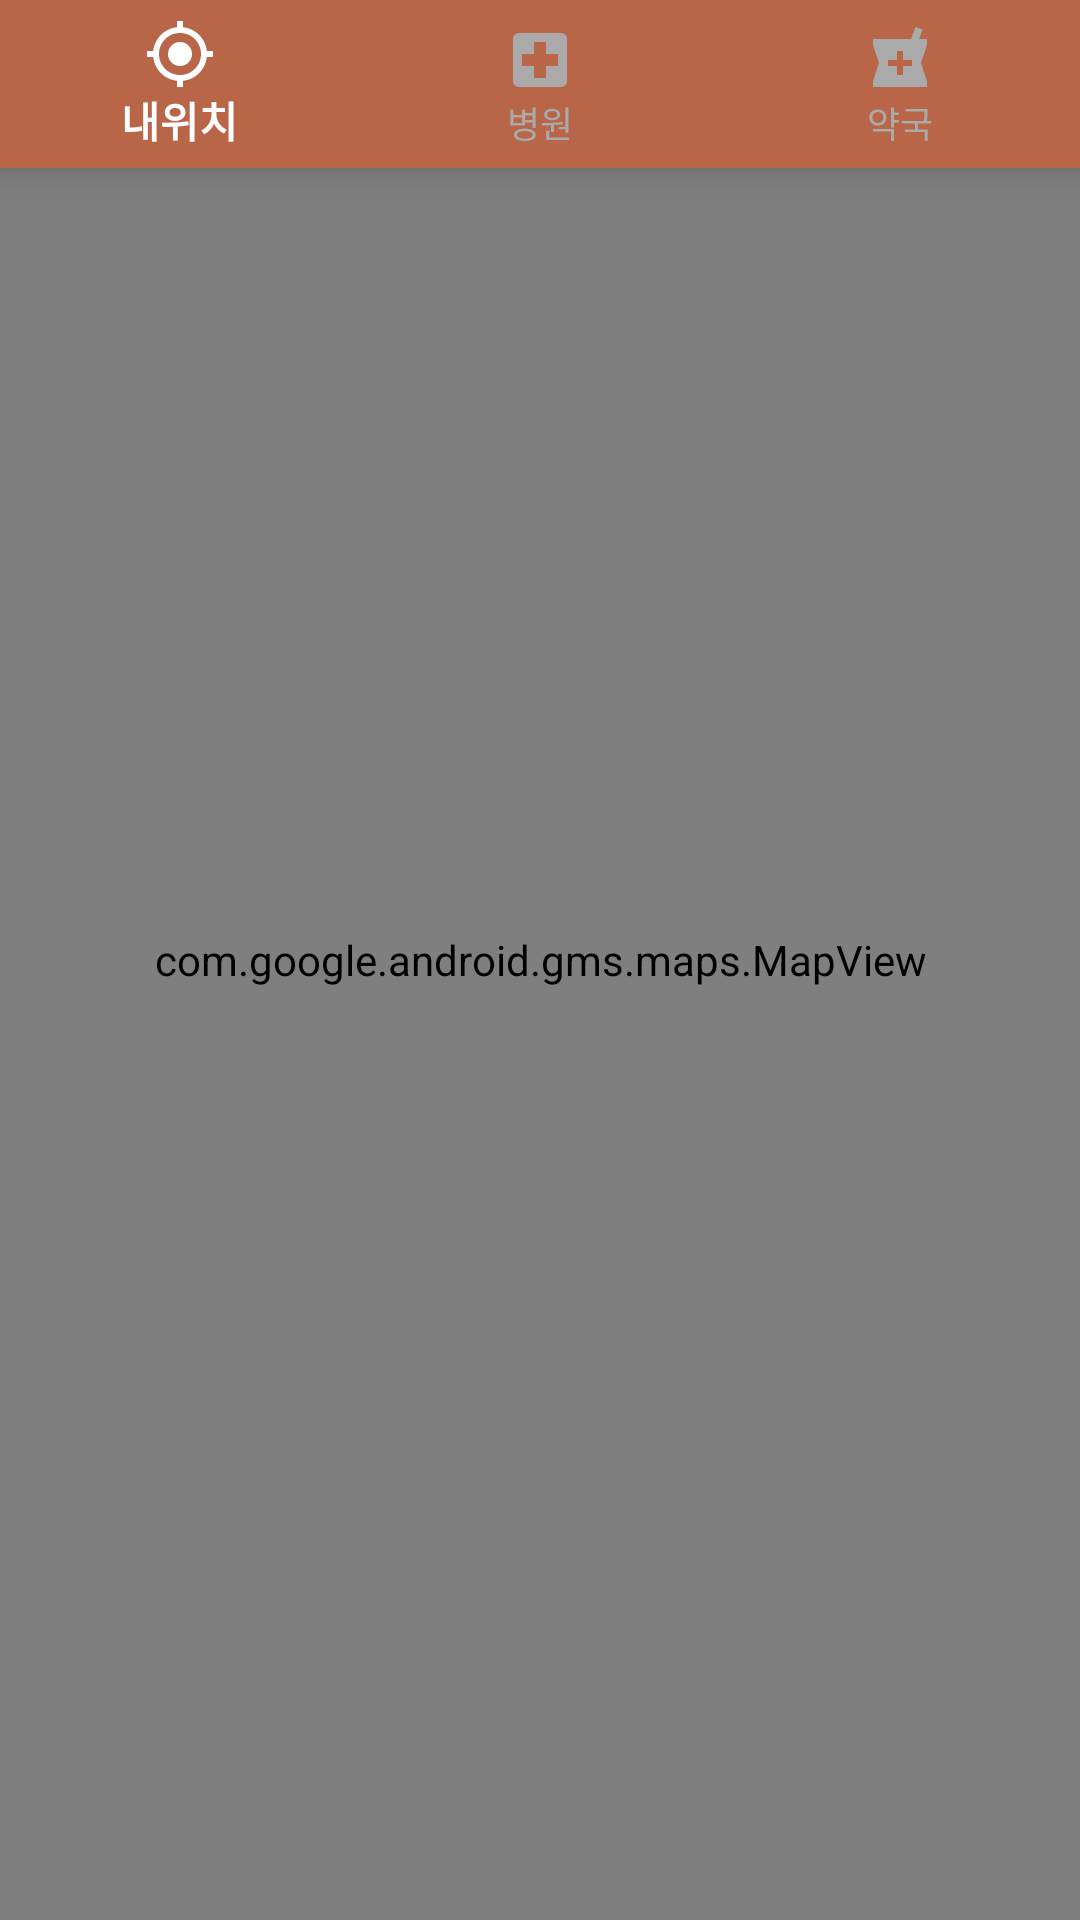

Produce the Android XML layout that renders to this screen, including the resource entries it uses.
<!-- AndroidManifest.xml: application theme AppTheme -->
<!-- res/layout/fragment_map.xml -->
<FrameLayout xmlns:android="http://schemas.android.com/apk/res/android"
    xmlns:app="http://schemas.android.com/apk/res-auto"
    xmlns:tools="http://schemas.android.com/tools"
    android:layout_width="match_parent"
    android:layout_height="match_parent"
    tools:context="com.mhj.longlivemypet.MapFragment">

    <androidx.constraintlayout.widget.ConstraintLayout
        android:layout_width="match_parent"
        android:layout_height="match_parent" >

        <com.google.android.material.bottomnavigation.BottomNavigationView
            android:id="@+id/bottom_navigation"
            android:layout_width="match_parent"
            android:layout_height="wrap_content"
            android:background="@color/mainColor"
            app:itemIconTint="@drawable/buttoniconcolor"
            app:itemTextColor="@drawable/buttoniconcolor"
            app:layout_constraintLeft_toLeftOf="parent"
            app:layout_constraintRight_toRightOf="parent"
            app:layout_constraintTop_toTopOf="parent"
            app:menu="@menu/menu_bottom" />

        <com.google.android.gms.maps.MapView
            android:id="@+id/map"
            android:layout_width="0dp"
            android:layout_height="0dp"
            android:name="com.google.android.gms.maps.MapFragment"
            app:layout_constraintBottom_toBottomOf="parent"
            app:layout_constraintEnd_toEndOf="parent"
            app:layout_constraintStart_toStartOf="parent"
            app:layout_constraintTop_toTopOf="parent" />

    </androidx.constraintlayout.widget.ConstraintLayout>

</FrameLayout>
<!-- resources referenced by this layout -->
<resources>
  <color name="mainColor">#B96548</color>
  <!-- drawable buttoniconcolor (drawable) -->
  <?xml version="1.0" encoding="utf-8"?>
  <selector xmlns:android="http://schemas.android.com/apk/res/android">
      <item android:state_checked="true" android:color="@android:color/white" />
      <item android:color="@android:color/darker_gray"  />
  </selector>
  <style name="AppTheme" parent="Theme.AppCompat.Light.NoActionBar">
          
          <item name="colorPrimary">@color/colorPrimary</item>
          <item name="colorPrimaryDark">@color/colorPrimaryDark</item>
          <item name="colorAccent">@color/colorAccent</item>
      </style>
  <color name="colorPrimary">#008577</color>
  <color name="colorPrimaryDark">#00574B</color>
  <color name="colorAccent">#D81B60</color>
</resources>
